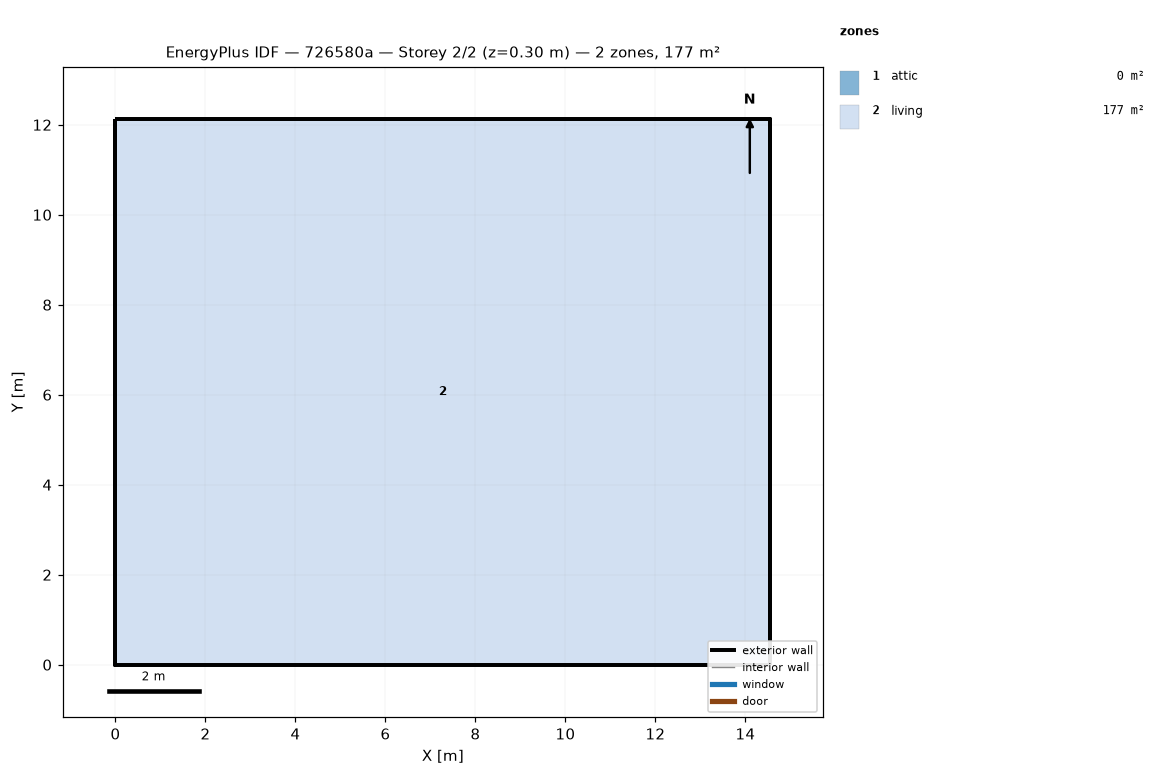
=== STOREY PLAN SPEC (per zone: floor XY polygon, exterior-wall plan segments, windows/doors) ===
zone 1: attic  (0.0 m²)
  exterior wall: (14.55, 0.00) – (14.55, 12.13) – (14.55, 6.06)  [18.2 m]
  exterior wall: (0.00, 12.13) – (0.00, 0.00) – (0.00, 6.06)  [18.2 m]
zone 2: living  (176.5 m²)
  floor: (0.00, 0.00) (0.00, 12.13) (14.55, 12.13) (14.55, 0.00)
  exterior wall: (0.00, 0.00) – (14.55, 0.00)  [14.6 m]
  exterior wall: (14.55, 0.00) – (14.55, 12.13)  [12.1 m]
  exterior wall: (14.55, 12.13) – (0.00, 12.13)  [14.6 m]
  exterior wall: (0.00, 12.13) – (0.00, 0.00)  [12.1 m]

=== DERIVED (storey summary) ===
Building: 726580a
Storey: 2 of 2  (floor level z = 0.30 m)
Storey gross floor area: 176.5 m²
Zones on this storey: 2
  - attic: floor 0.0 m²; exterior wall 36.4 m (24.5 m²); WWR 0.0%
  - living: floor 176.5 m²; exterior wall 53.4 m (146.4 m²); WWR 0.0%
Zone adjacency: (none detected)